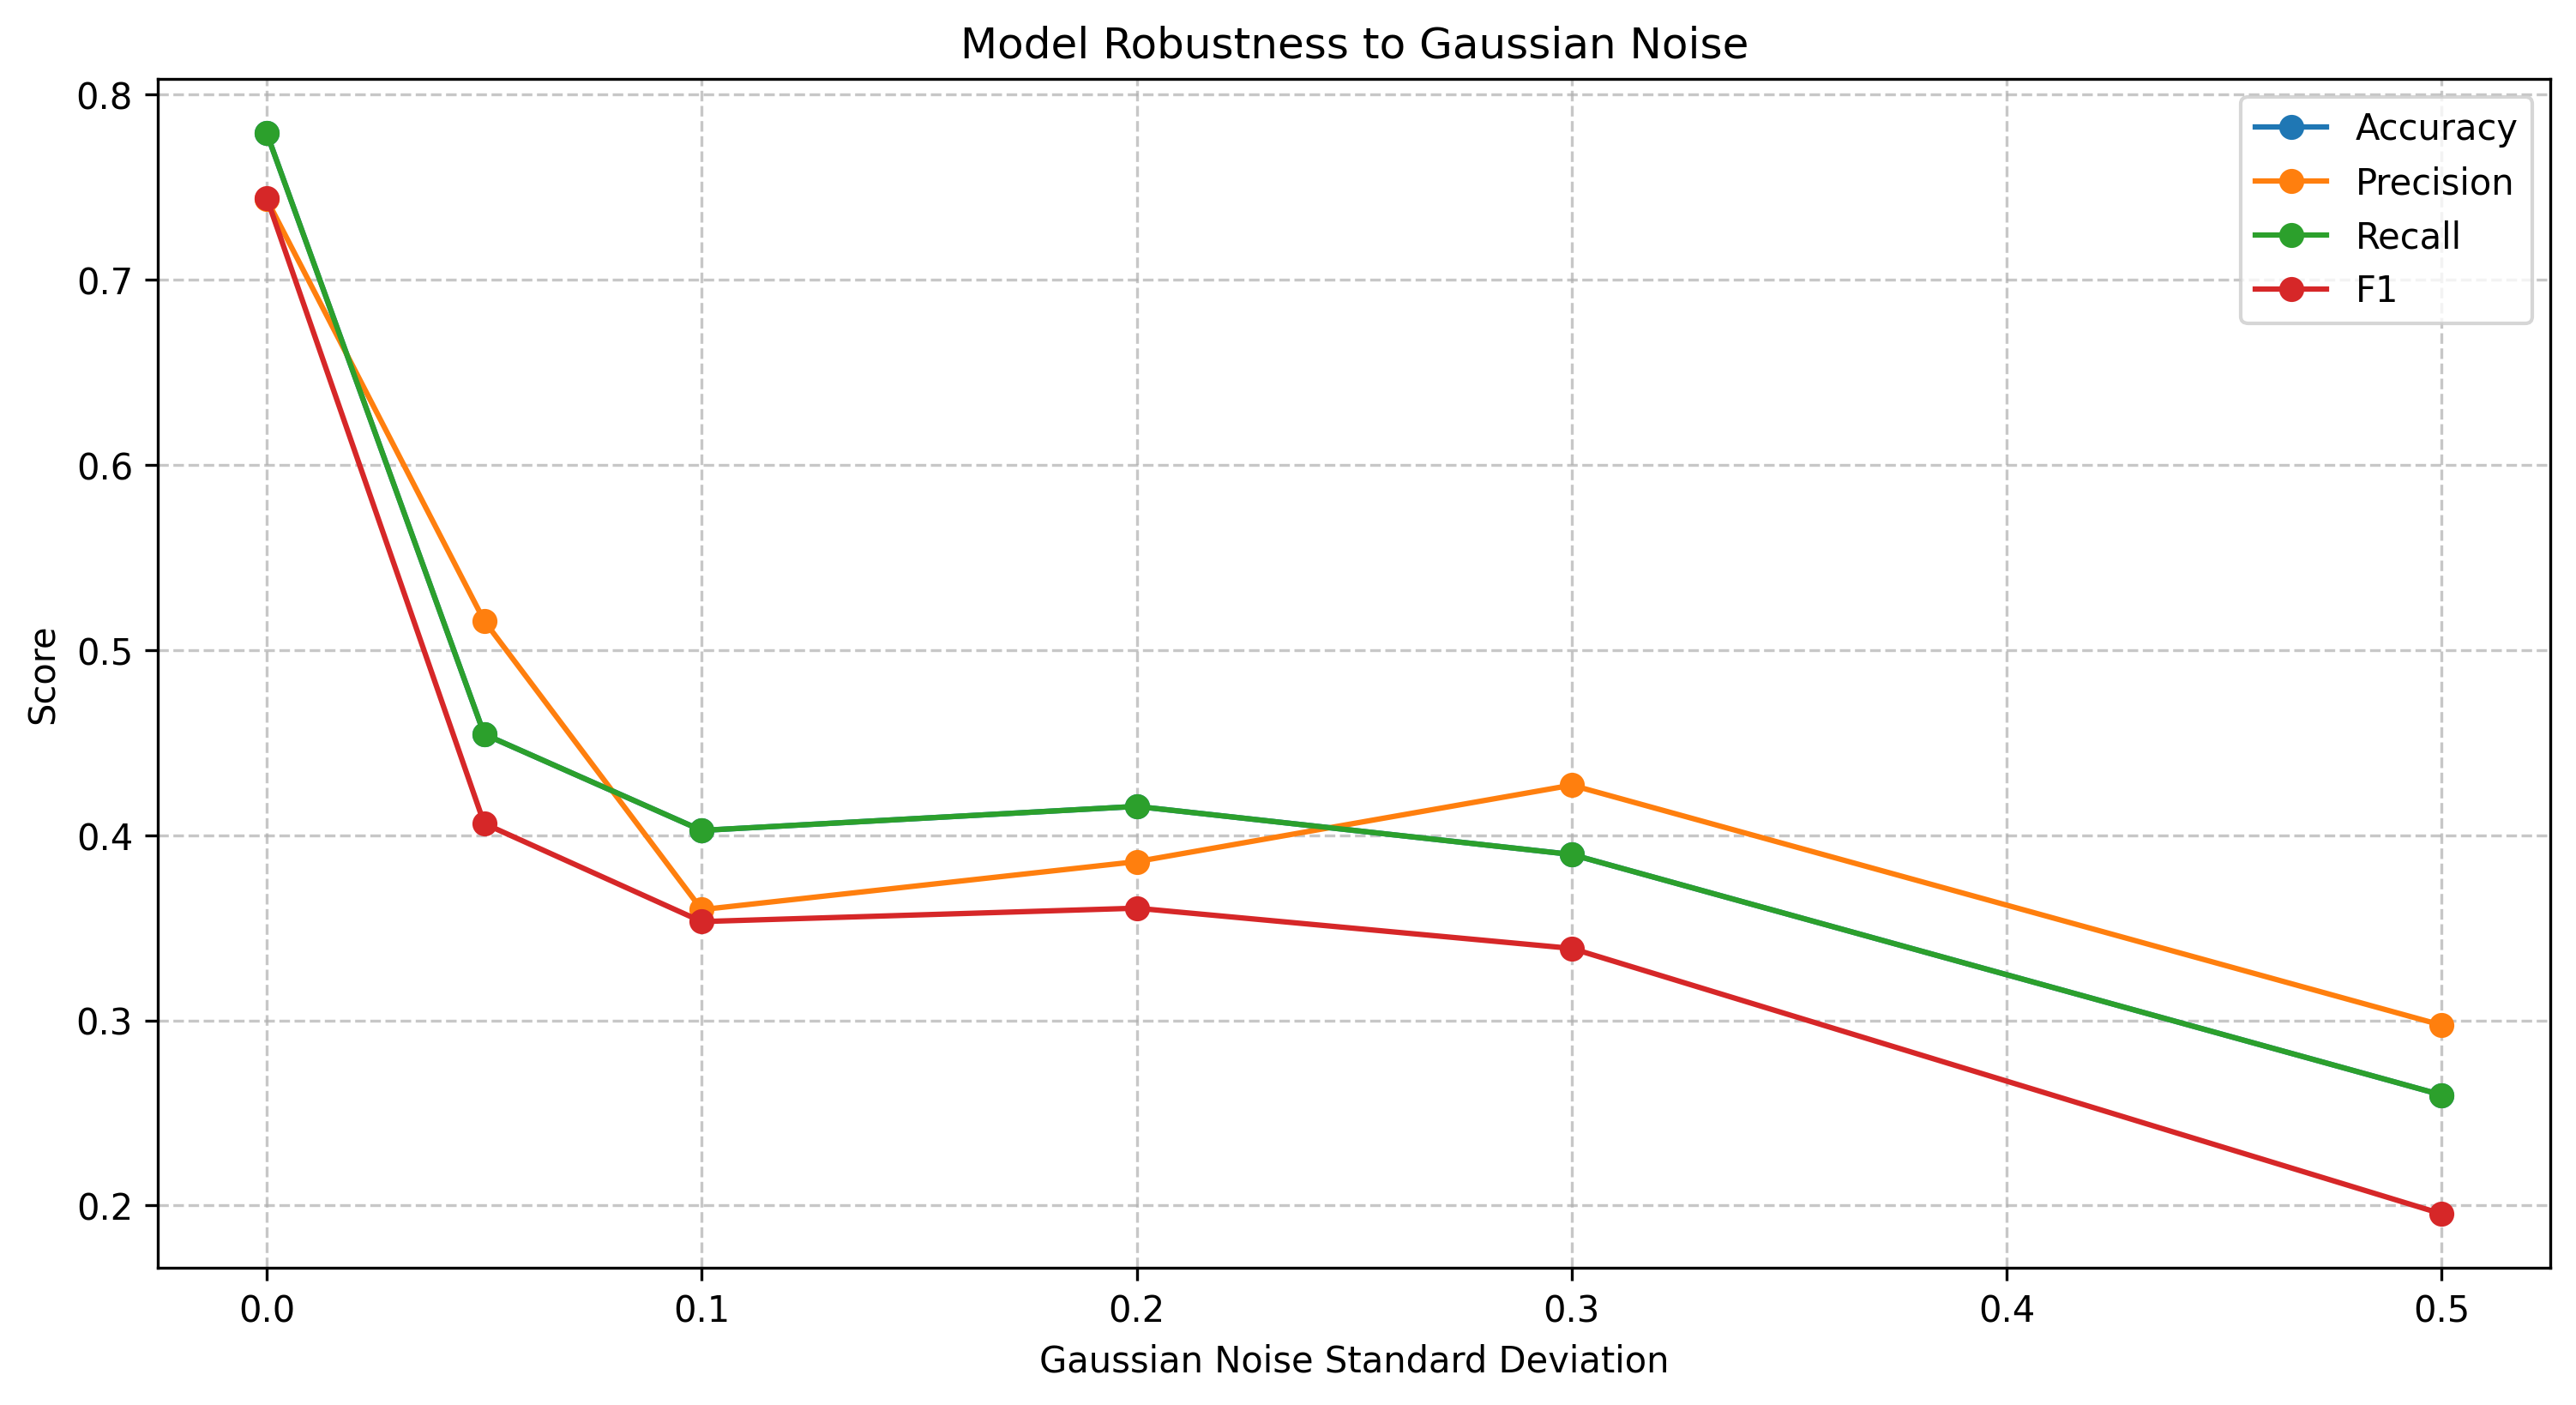

The table this chart was drawn from, first rows:
perturbation, accuracy, precision, recall, f1
No Perturbation, 0.7792, 0.7435, 0.7792, 0.7443
Gaussian Noise (std=0.05), 0.4545, 0.5158, 0.4545, 0.4063
Gaussian Noise (std=0.1), 0.4026, 0.3598, 0.4026, 0.3534
Gaussian Noise (std=0.2), 0.4156, 0.3858, 0.4156, 0.3606
Gaussian Noise (std=0.3), 0.3896, 0.4271, 0.3896, 0.3389
Gaussian Noise (std=0.5), 0.2597, 0.2974, 0.2597, 0.1955
